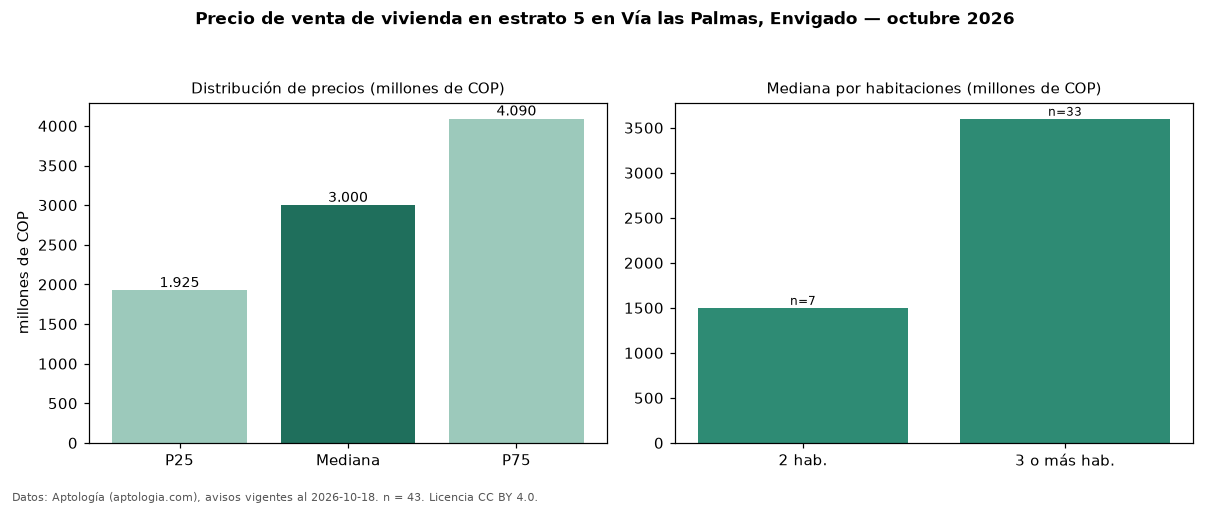

The file beside this chart, header and first rows:
seccion, metrica, valor, moneda, n
precio, p25, 1925000000, COP, 43
precio, mediana, 3000000000, COP, 43
precio, p75, 4090000000, COP, 43
precio, minimo, 850000000, COP, 43
precio, maximo, 6500000000, COP, 43
m2, mediana_precio_m2, 9499537, COP, 38
m2, area_mediana_m2, 300.0, m2, 38
admin, mediana_admin_mes, 940000, COP, 18
banos, mediana_banos, 4.0, , 
parqueadero, pct_con_parqueadero, 100.0, %, 42
estrato, estrato_mas_frecuente, 5, , 43
habitaciones, 2, 1500000000, COP, 7
habitaciones, 3+, 3600000000, COP, 33
fuente, fecha_datos, 2026-10-18, , 
fuente, atribucion, https://www.aptologia.com/venta/envigado…, , 
fuente, licencia, CC BY 4.0, , 
